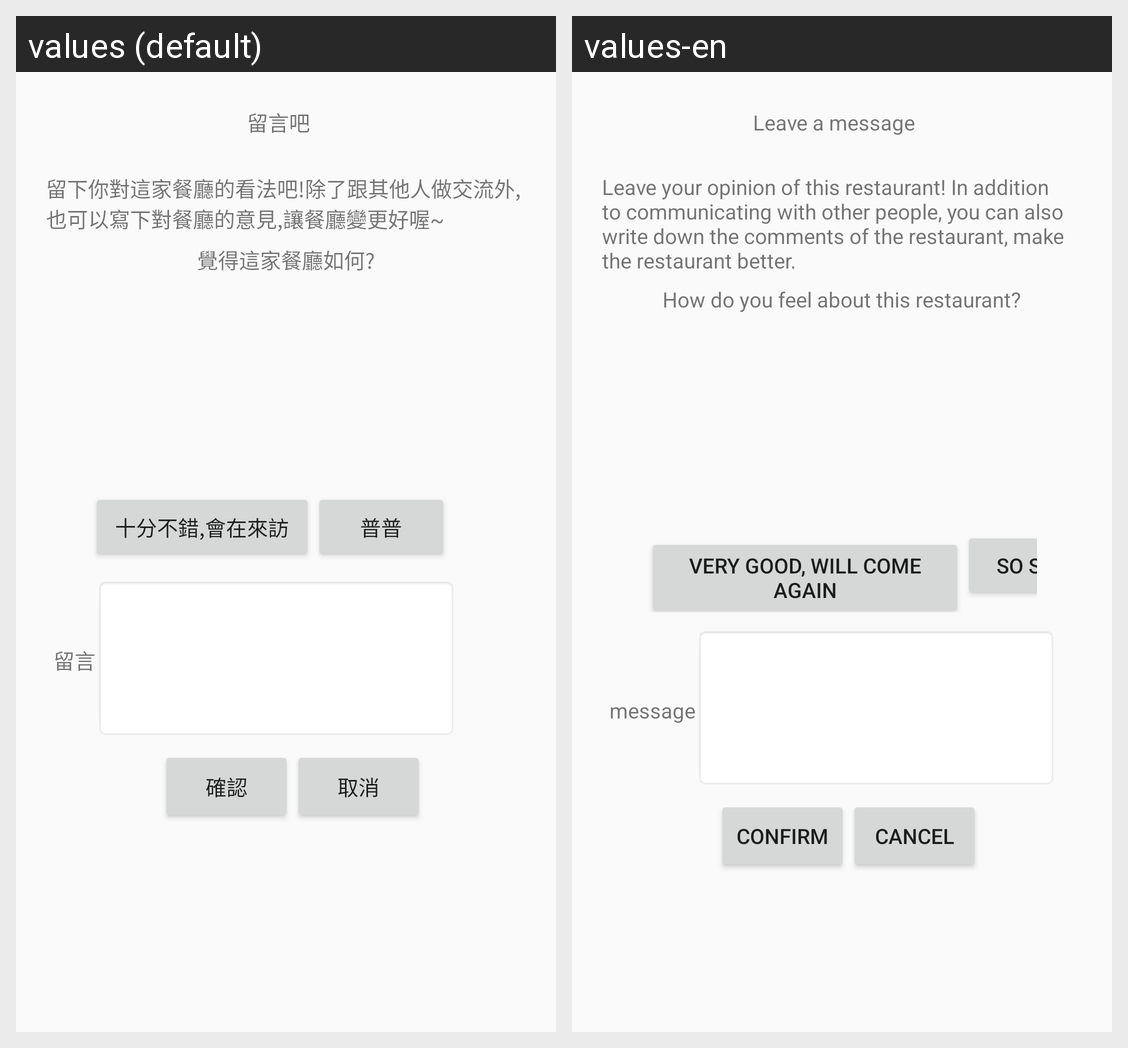

Strings drawn on this Android screen and how each of the app's shown locales translates them:
Android screen res/layout/common_add_message.xml rendered under 2 locales, left to right: values (default), values-en. Device: Nexus 5 (rendered at 1080×1920; each locale shown at half size, 540×960, under a caption strip naming it); theme AppTheme.
Strings drawn on this screen, with the default value and each locale's value (text and hints the layout hard-codes, and strings that could not be matched under every locale, appear in the picture but are not listed):

member_message1
  values: 留言吧
  values-en: Leave a message

message_point
  values: 留下你對這家餐廳的看法吧!除了跟其他人做交流外,也可以寫下對餐廳的意見,讓餐廳變更好喔~
  values-en: Leave your opinion of this restaurant! In addition to communicating with other people, you can also write down the comments of the restaurant, make the restaurant better.

message_feel
  values: 覺得這家餐廳如何?
  values-en: How do you feel about this restaurant?

message_good
  values: 十分不錯,會在來訪
  values-en: Very good, will come again

message_soso
  values: 普普
  values-en: so so

member_message2
  values: 留言
  values-en: message

message_verify
  values: 確認
  values-en: confirm

message_cancel
  values: 取消
  values-en: cancel
